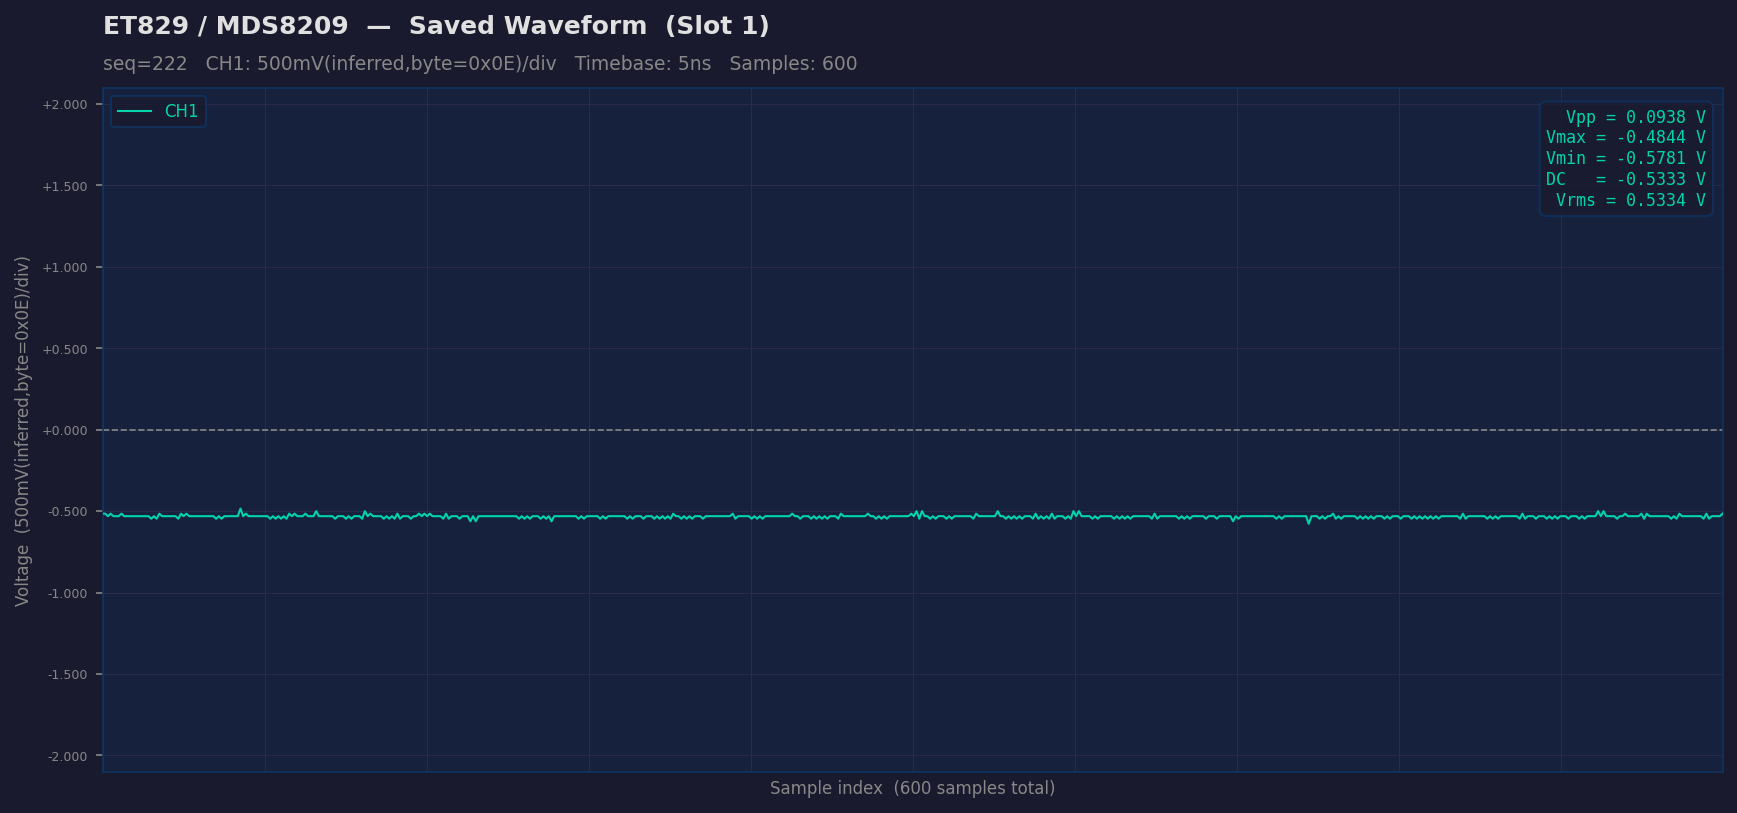

Data behind this chart, as committed beside it:
sample_idx, raw, ch1_volts
0, 95, -0.5156
1, 95, -0.5156
2, 94, -0.5312
3, 95, -0.5156
4, 94, -0.5312
5, 94, -0.5312
6, 94, -0.5312
7, 95, -0.5156
8, 94, -0.5312
9, 94, -0.5312
10, 94, -0.5312
11, 94, -0.5312
12, 94, -0.5312
13, 94, -0.5312
14, 94, -0.5312
15, 94, -0.5312
16, 94, -0.5312
17, 94, -0.5312
18, 93, -0.5469
19, 94, -0.5312
20, 93, -0.5469
21, 95, -0.5156
22, 94, -0.5312
23, 94, -0.5312
24, 94, -0.5312
25, 94, -0.5312
26, 94, -0.5312
27, 94, -0.5312
28, 93, -0.5469
29, 95, -0.5156
30, 94, -0.5312
31, 95, -0.5156
32, 94, -0.5312
33, 94, -0.5312
34, 94, -0.5312
35, 94, -0.5312
36, 94, -0.5312
37, 94, -0.5312
38, 94, -0.5312
39, 94, -0.5312
40, 94, -0.5312
41, 94, -0.5312
42, 93, -0.5469
43, 94, -0.5312
44, 93, -0.5469
45, 94, -0.5312
46, 94, -0.5312
47, 94, -0.5312
48, 94, -0.5312
49, 94, -0.5312
50, 94, -0.5312
51, 97, -0.4844
52, 94, -0.5312
53, 95, -0.5156
54, 94, -0.5312
55, 94, -0.5312
56, 94, -0.5312
57, 94, -0.5312
58, 94, -0.5312
59, 94, -0.5312
... 540 more rows
